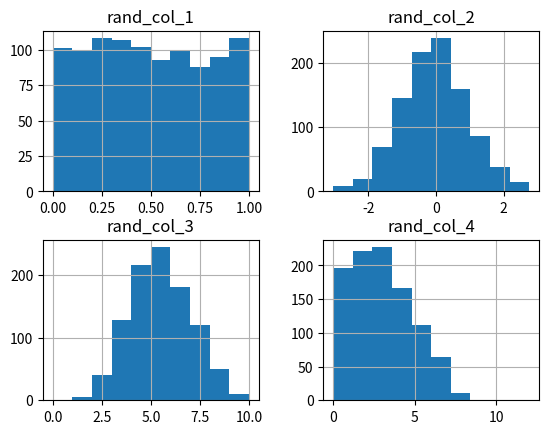

This figure's Python source:
import numpy as np
import pandas as pd
import matplotlib.pyplot as plt

df = pd.DataFrame()

N = 1000
df['rand_col_1'] = np.random.RandomState(0).uniform(0, 1, size=N)
df['rand_col_2'] = np.random.RandomState(0).normal(0, 1, size=N)
df['rand_col_3'] = np.random.RandomState(0).binomial(10, 0.5, size=N)
df['rand_col_4'] = np.random.RandomState(1).poisson(3, size=N)

df.hist(bins=10)
print(df)
plt.show()